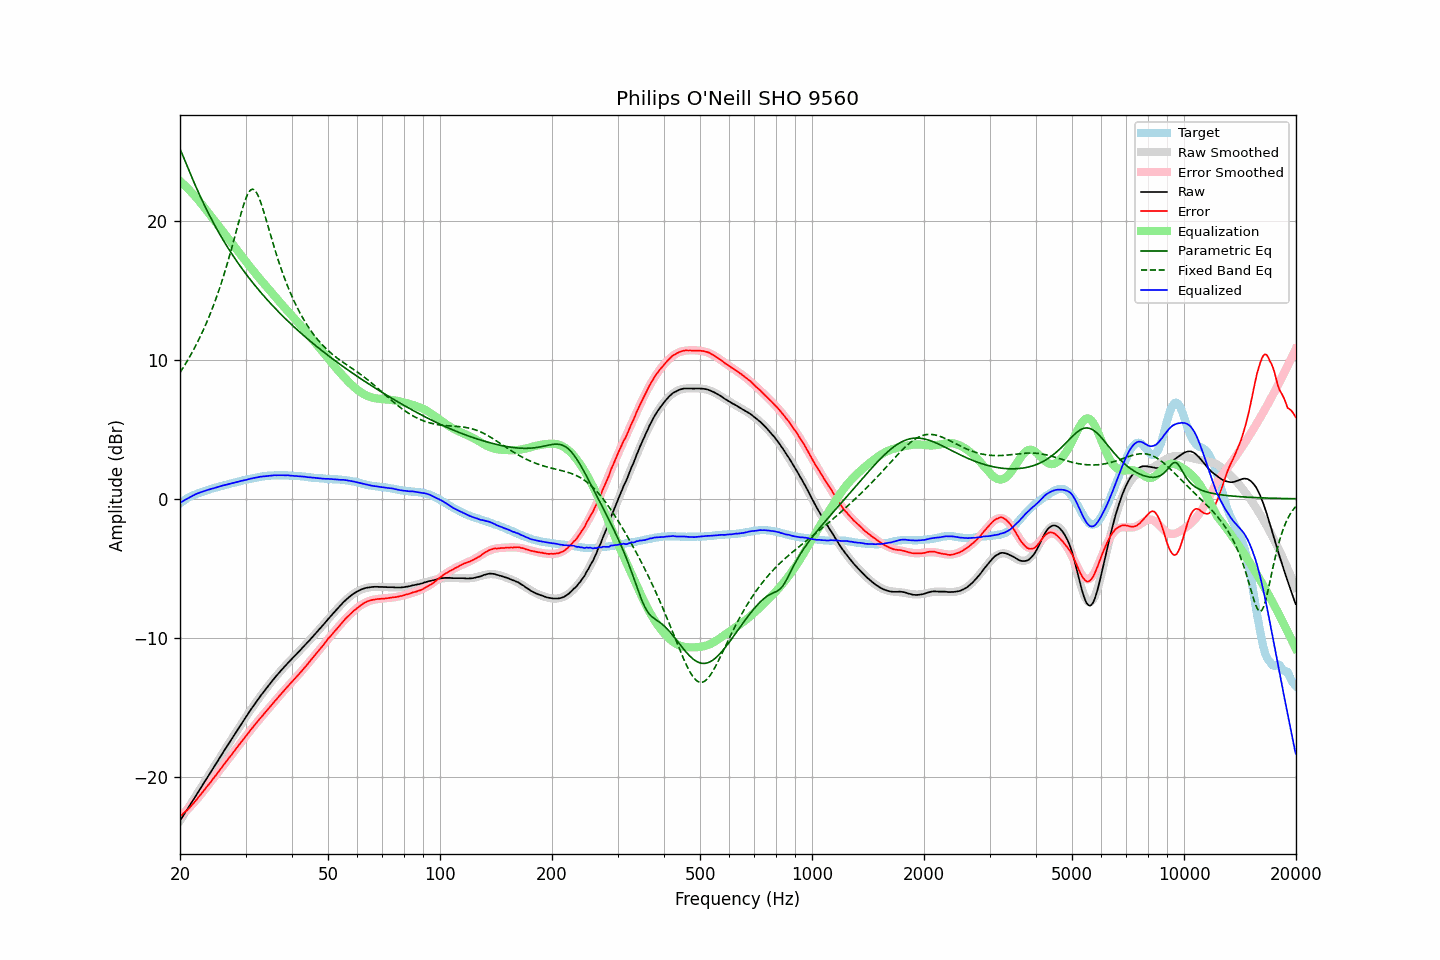

The data file committed next to this chart (first rows):
frequency, raw, error, smoothed, error_smoothed, equalization, parametric_eq, fixed_band_eq, equalized_raw, equalized_smoothed, target
20.00, -23.15, -22.82, -23.15, -22.85, 22.85, 25.16, 9.08, -0.30, -0.30, -0.33
20.20, -22.97, -22.73, -22.97, -22.74, 22.74, 24.89, 9.25, -0.23, -0.23, -0.24
20.40, -22.78, -22.62, -22.79, -22.63, 22.63, 24.60, 9.44, -0.15, -0.15, -0.16
20.61, -22.61, -22.52, -22.61, -22.52, 22.52, 24.32, 9.62, -0.09, -0.08, -0.09
20.81, -22.42, -22.42, -22.42, -22.41, 22.41, 24.04, 9.81, -0.02, -0.02, -0.00
21.02, -22.25, -22.32, -22.24, -22.29, 22.29, 23.76, 10.01, 0.05, 0.05, 0.08
21.23, -22.07, -22.20, -22.06, -22.17, 22.17, 23.49, 10.21, 0.11, 0.11, 0.14
21.44, -21.87, -22.07, -21.88, -22.05, 22.05, 23.21, 10.41, 0.18, 0.17, 0.20
21.66, -21.70, -21.94, -21.69, -21.93, 21.93, 22.94, 10.62, 0.23, 0.23, 0.25
21.87, -21.51, -21.81, -21.51, -21.80, 21.80, 22.67, 10.84, 0.29, 0.29, 0.30
22.09, -21.32, -21.67, -21.33, -21.67, 21.67, 22.41, 11.06, 0.35, 0.34, 0.35
22.31, -21.14, -21.54, -21.15, -21.54, 21.54, 22.15, 11.29, 0.39, 0.39, 0.40
22.54, -20.97, -21.40, -20.96, -21.40, 21.40, 21.90, 11.52, 0.43, 0.43, 0.43
22.76, -20.77, -21.25, -20.78, -21.25, 21.25, 21.64, 11.76, 0.48, 0.48, 0.47
22.99, -20.60, -21.10, -20.59, -21.11, 21.11, 21.40, 12.01, 0.51, 0.52, 0.50
23.22, -20.41, -20.95, -20.41, -20.96, 20.96, 21.16, 12.26, 0.56, 0.55, 0.54
23.45, -20.22, -20.81, -20.22, -20.81, 20.81, 20.92, 12.53, 0.59, 0.59, 0.58
23.69, -20.04, -20.66, -20.04, -20.67, 20.67, 20.68, 12.80, 0.63, 0.63, 0.62
23.92, -19.85, -20.51, -19.86, -20.52, 20.52, 20.46, 13.07, 0.66, 0.66, 0.66
24.16, -19.67, -20.38, -19.67, -20.37, 20.37, 20.23, 13.36, 0.69, 0.70, 0.71
24.40, -19.48, -20.22, -19.49, -20.22, 20.22, 20.01, 13.65, 0.74, 0.73, 0.74
24.65, -19.31, -20.07, -19.30, -20.07, 20.07, 19.79, 13.96, 0.76, 0.76, 0.77
24.89, -19.12, -19.92, -19.12, -19.92, 19.92, 19.58, 14.27, 0.79, 0.80, 0.80
25.14, -18.93, -19.77, -18.93, -19.77, 19.77, 19.37, 14.59, 0.83, 0.83, 0.84
25.39, -18.75, -19.62, -18.75, -19.62, 19.62, 19.17, 14.92, 0.86, 0.87, 0.86
25.65, -18.57, -19.47, -18.57, -19.47, 19.47, 18.97, 15.26, 0.90, 0.90, 0.90
25.91, -18.39, -19.31, -18.39, -19.31, 19.31, 18.77, 15.62, 0.92, 0.93, 0.92
26.16, -18.19, -19.14, -18.20, -19.16, 19.16, 18.57, 15.98, 0.97, 0.96, 0.95
26.43, -18.02, -19.01, -18.02, -19.01, 19.01, 18.38, 16.36, 0.99, 0.99, 0.99
26.69, -17.84, -18.85, -17.84, -18.86, 18.86, 18.20, 16.74, 1.02, 1.02, 1.02
26.96, -17.66, -18.70, -17.66, -18.70, 18.70, 18.01, 17.14, 1.05, 1.05, 1.05
27.23, -17.48, -18.56, -17.47, -18.55, 18.55, 17.83, 17.55, 1.07, 1.08, 1.08
27.50, -17.30, -18.41, -17.29, -18.40, 18.40, 17.65, 17.96, 1.10, 1.11, 1.11
27.77, -17.11, -18.25, -17.11, -18.25, 18.25, 17.48, 18.39, 1.14, 1.14, 1.13
28.05, -16.93, -18.11, -16.93, -18.10, 18.10, 17.30, 18.82, 1.17, 1.17, 1.17
28.33, -16.75, -17.94, -16.75, -17.95, 17.95, 17.13, 19.25, 1.20, 1.20, 1.19
28.62, -16.58, -17.80, -16.57, -17.80, 17.80, 16.97, 19.68, 1.22, 1.23, 1.22
28.90, -16.39, -17.65, -16.40, -17.65, 17.65, 16.80, 20.11, 1.26, 1.26, 1.26
29.19, -16.22, -17.49, -16.22, -17.50, 17.50, 16.64, 20.52, 1.29, 1.28, 1.27
29.48, -16.04, -17.37, -16.04, -17.35, 17.35, 16.48, 20.92, 1.31, 1.31, 1.32
29.78, -15.87, -17.21, -15.87, -17.20, 17.20, 16.32, 21.28, 1.34, 1.34, 1.34
30.08, -15.70, -17.07, -15.69, -17.06, 17.06, 16.17, 21.60, 1.36, 1.37, 1.37
30.38, -15.52, -16.91, -15.52, -16.91, 16.91, 16.02, 21.87, 1.39, 1.39, 1.40
30.68, -15.34, -16.76, -15.34, -16.76, 16.76, 15.87, 22.08, 1.43, 1.42, 1.42
30.99, -15.17, -16.61, -15.17, -16.62, 16.62, 15.72, 22.21, 1.45, 1.45, 1.44
31.30, -15.00, -16.47, -15.00, -16.48, 16.48, 15.57, 22.26, 1.48, 1.47, 1.47
31.61, -14.84, -16.33, -14.84, -16.33, 16.33, 15.43, 22.23, 1.50, 1.49, 1.50
31.93, -14.68, -16.19, -14.67, -16.19, 16.19, 15.29, 22.12, 1.51, 1.52, 1.51
32.24, -14.51, -16.05, -14.51, -16.05, 16.05, 15.15, 21.93, 1.54, 1.54, 1.53
32.57, -14.35, -15.91, -14.35, -15.91, 15.91, 15.01, 21.69, 1.56, 1.56, 1.56
32.89, -14.18, -15.77, -14.19, -15.77, 15.77, 14.87, 21.39, 1.59, 1.58, 1.59
33.22, -14.04, -15.64, -14.04, -15.63, 15.63, 14.74, 21.05, 1.60, 1.60, 1.60
33.55, -13.88, -15.50, -13.88, -15.50, 15.50, 14.60, 20.69, 1.61, 1.62, 1.62
33.89, -13.74, -15.36, -13.73, -15.36, 15.36, 14.47, 20.30, 1.62, 1.63, 1.63
34.23, -13.59, -15.24, -13.58, -15.23, 15.23, 14.34, 19.90, 1.64, 1.64, 1.65
34.57, -13.44, -15.09, -13.43, -15.09, 15.09, 14.22, 19.50, 1.65, 1.66, 1.66
34.92, -13.29, -14.95, -13.29, -14.95, 14.95, 14.09, 19.10, 1.67, 1.67, 1.67
35.27, -13.14, -14.82, -13.14, -14.82, 14.82, 13.96, 18.70, 1.68, 1.68, 1.68
35.62, -13.00, -14.67, -13.00, -14.68, 14.68, 13.84, 18.31, 1.69, 1.68, 1.68
35.97, -12.85, -14.54, -12.86, -14.55, 14.55, 13.72, 17.93, 1.70, 1.69, 1.68
... 635 more rows
